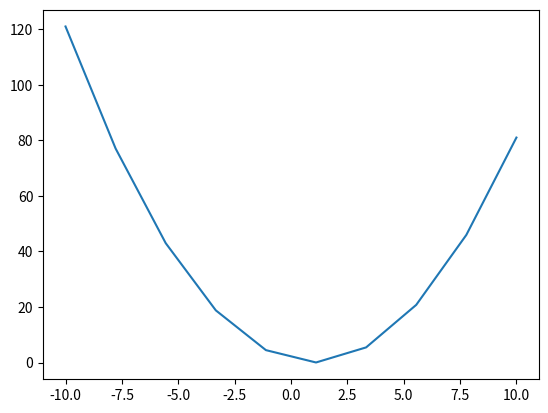

Write Python code to recreate this figure.
# Библиотеки
import numpy as np
import matplotlib.pyplot as plt


def quadro():
    x = np.linspace(-10, 10, 10)
    y = x**2 - 2*x + 1
    plt.plot(x, y)
    plt.show()

def line():
    x = np.linspace(-10, 10, 10)
    y = x + 3
    plt.plot(x, y)
    plt.show()

def cube():
    x = np.linspace(-10, 10, 10)
    y = x**3
    plt.plot(x, y)
    plt.show()

quadro()